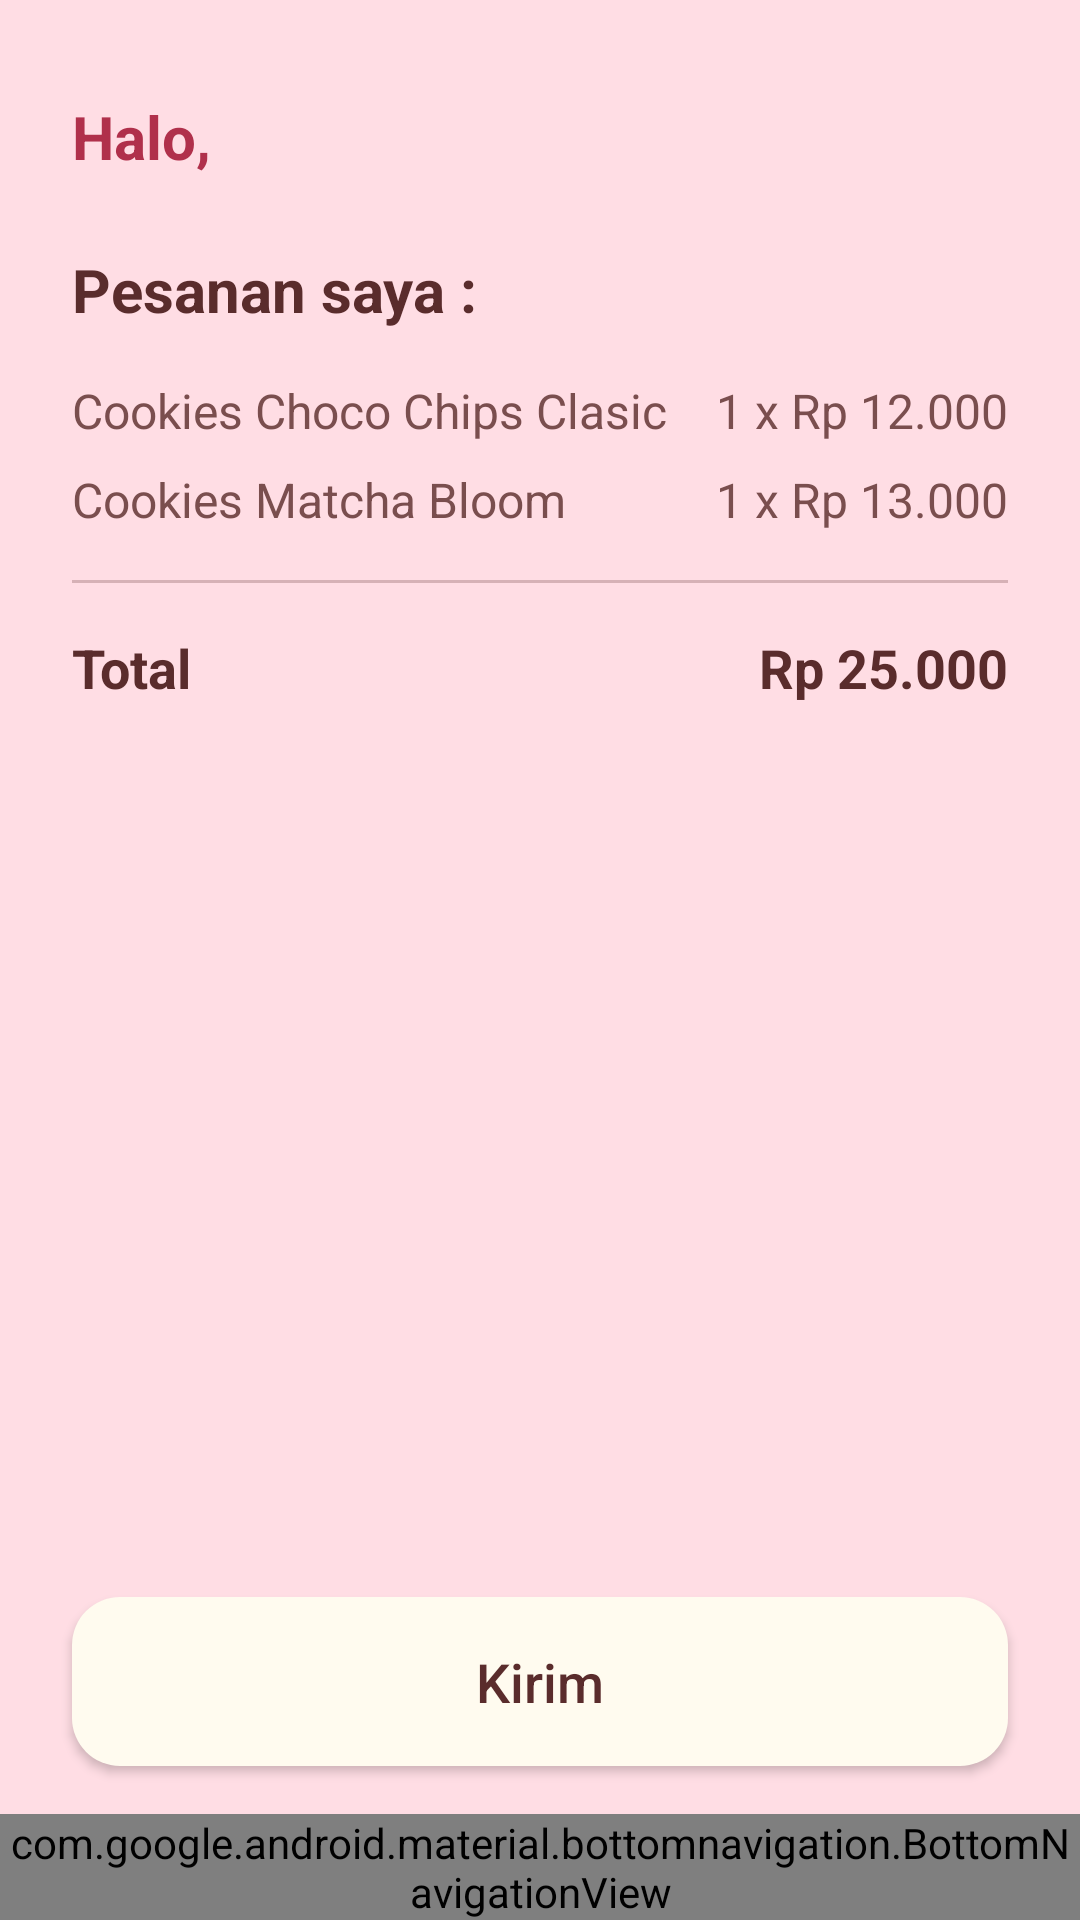

Produce the Android XML layout that renders to this screen, including the resource entries it uses.
<!-- AndroidManifest.xml: application theme Theme.Biterandbloom -->
<!-- res/layout/activity_order.xml -->
<?xml version="1.0" encoding="utf-8"?>
<androidx.constraintlayout.widget.ConstraintLayout
    xmlns:android="http://schemas.android.com/apk/res/android"
    xmlns:app="http://schemas.android.com/apk/res-auto"
    xmlns:tools="http://schemas.android.com/tools"
    android:layout_width="match_parent"
    android:layout_height="match_parent"
    android:background="@color/app_light_pink"
    tools:context=".OrderActivity">

    <TextView
        android:id="@+id/tv_halo_name_order"
        android:layout_width="wrap_content"
        android:layout_height="wrap_content"
        android:layout_marginStart="24dp"
        android:layout_marginTop="32dp"
        android:text="Halo,"
        android:textColor="@color/app_maroon"
        android:textSize="20sp"
        android:textStyle="bold"
        app:layout_constraintStart_toStartOf="parent"
        app:layout_constraintTop_toTopOf="parent" />

    <androidx.constraintlayout.widget.ConstraintLayout
        android:id="@+id/card_ringkasan"
        android:layout_width="0dp"
        android:layout_height="wrap_content"
        android:layout_marginStart="24dp"
        android:layout_marginTop="24dp"
        android:layout_marginEnd="24dp"
        app:layout_constraintEnd_toEndOf="parent"
        app:layout_constraintStart_toStartOf="parent"
        app:layout_constraintTop_toBottomOf="@+id/tv_halo_name_order">

        <TextView
            android:id="@+id/tv_ringkasan_title"
            android:layout_width="wrap_content"
            android:layout_height="wrap_content"
            android:text="Pesanan saya :"
            android:textColor="@color/app_text_primary"
            android:textSize="20sp"
            android:textStyle="bold"
            app:layout_constraintStart_toStartOf="parent"
            app:layout_constraintTop_toTopOf="parent" />

        <TextView
            android:id="@+id/tv_order_item_1"
            android:layout_width="wrap_content"
            android:layout_height="wrap_content"
            android:layout_marginTop="16dp"
            android:text="Cookies Choco Chips Clasic"
            android:textColor="@color/app_text_secondary"
            android:textSize="16sp"
            app:layout_constraintStart_toStartOf="parent"
            app:layout_constraintTop_toBottomOf="@+id/tv_ringkasan_title" />

        <TextView
            android:id="@+id/tv_order_price_1"
            android:layout_width="wrap_content"
            android:layout_height="wrap_content"
            android:text="1 x Rp 12.000"
            android:textColor="@color/app_text_secondary"
            android:textSize="16sp"
            app:layout_constraintBaseline_toBaselineOf="@+id/tv_order_item_1"
            app:layout_constraintEnd_toEndOf="parent" />

        <TextView
            android:id="@+id/tv_order_item_2"
            android:layout_width="wrap_content"
            android:layout_height="wrap_content"
            android:layout_marginTop="8dp"
            android:text="Cookies Matcha Bloom"
            android:textColor="@color/app_text_secondary"
            android:textSize="16sp"
            app:layout_constraintStart_toStartOf="parent"
            app:layout_constraintTop_toBottomOf="@+id/tv_order_item_1" />

        <TextView
            android:id="@+id/tv_order_price_2"
            android:layout_width="wrap_content"
            android:layout_height="wrap_content"
            android:text="1 x Rp 13.000"
            android:textColor="@color/app_text_secondary"
            android:textSize="16sp"
            app:layout_constraintBaseline_toBaselineOf="@+id/tv_order_item_2"
            app:layout_constraintEnd_toEndOf="parent" />

        <View
            android:id="@+id/divider"
            android:layout_width="0dp"
            android:layout_height="1dp"
            android:layout_marginTop="16dp"
            android:background="@color/app_text_secondary"
            android:alpha="0.3"
            app:layout_constraintEnd_toEndOf="parent"
            app:layout_constraintStart_toStartOf="parent"
            app:layout_constraintTop_toBottomOf="@+id/tv_order_item_2" /> <TextView
        android:id="@+id/tv_total_label"
        android:layout_width="wrap_content"
        android:layout_height="wrap_content"
        android:layout_marginTop="16dp"
        android:text="Total"
        android:textColor="@color/app_text_primary"
        android:textSize="18sp"
        android:textStyle="bold"
        app:layout_constraintStart_toStartOf="parent"
        app:layout_constraintTop_toBottomOf="@+id/divider" />

        <TextView
            android:id="@+id/tv_total_price"
            android:layout_width="wrap_content"
            android:layout_height="wrap_content"
            android:text="Rp 25.000"
            android:textColor="@color/app_text_primary"
            android:textSize="18sp"
            android:textStyle="bold"
            app:layout_constraintBaseline_toBaselineOf="@+id/tv_total_label"
            app:layout_constraintEnd_toEndOf="parent" />

    </androidx.constraintlayout.widget.ConstraintLayout>

    <Button
        android:id="@+id/btn_kirim"
        android:layout_width="0dp"
        android:layout_height="wrap_content"
        android:layout_marginStart="24dp"
        android:layout_marginEnd="24dp"
        android:layout_marginBottom="16dp"
        android:background="@drawable/card_background"
        app:backgroundTint="@null"
        android:paddingVertical="16dp"
        android:text="Kirim"
        android:textAllCaps="false"
        android:textColor="@color/app_text_primary"
        android:textSize="18sp"
        app:layout_constraintBottom_toTopOf="@+id/bottom_navigation_order"
        app:layout_constraintEnd_toEndOf="parent"
        app:layout_constraintStart_toStartOf="parent" />

    <com.google.android.material.bottomnavigation.BottomNavigationView
        android:id="@+id/bottom_navigation_order"
        android:layout_width="match_parent"
        android:layout_height="wrap_content"
        android:background="@color/app_background"
        app:itemIconTint="@drawable/bottom_nav_colors"
        app:itemTextColor="@drawable/bottom_nav_colors"
        app:labelVisibilityMode="labeled"
        app:layout_constraintBottom_toBottomOf="parent"
        app:layout_constraintEnd_toEndOf="parent"
        app:layout_constraintStart_toStartOf="parent"
        app:menu="@menu/bottom_nav_menu" />
</androidx.constraintlayout.widget.ConstraintLayout>
<!-- resources referenced by this layout -->
<resources>
  <color name="app_background">#FFFBEF</color>
  <color name="app_light_pink">#FFDDE4</color>
  <color name="app_maroon">#B0304B</color>
  <color name="app_text_primary">#5A2C2C</color>
  <color name="app_text_secondary">#7A4E4E</color>
  <!-- drawable bottom_nav_colors (drawable) -->
  <?xml version="1.0" encoding="utf-8"?>
  <selector xmlns:android="http://schemas.android.com/apk/res/android">
      
      <item android:state_checked="true" android:color="@color/app_maroon" />
  
      
      <item android:color="@color/app_text_secondary" />
  </selector>
  <!-- drawable card_background (drawable) -->
  <?xml version="1.0" encoding="utf-8"?>
  <shape xmlns:android="http://schemas.android.com/apk/res/android"
      android:shape="rectangle">
  
      
      <solid android:color="@color/app_background" />
  
      <corners android:radius="16dp" />
  </shape>
  <style name="Theme.Biterandbloom" parent="Base.Theme.Biterandbloom" />
  <style name="Base.Theme.Biterandbloom" parent="Theme.Material3.DayNight.NoActionBar">
          
          
      </style>
</resources>
